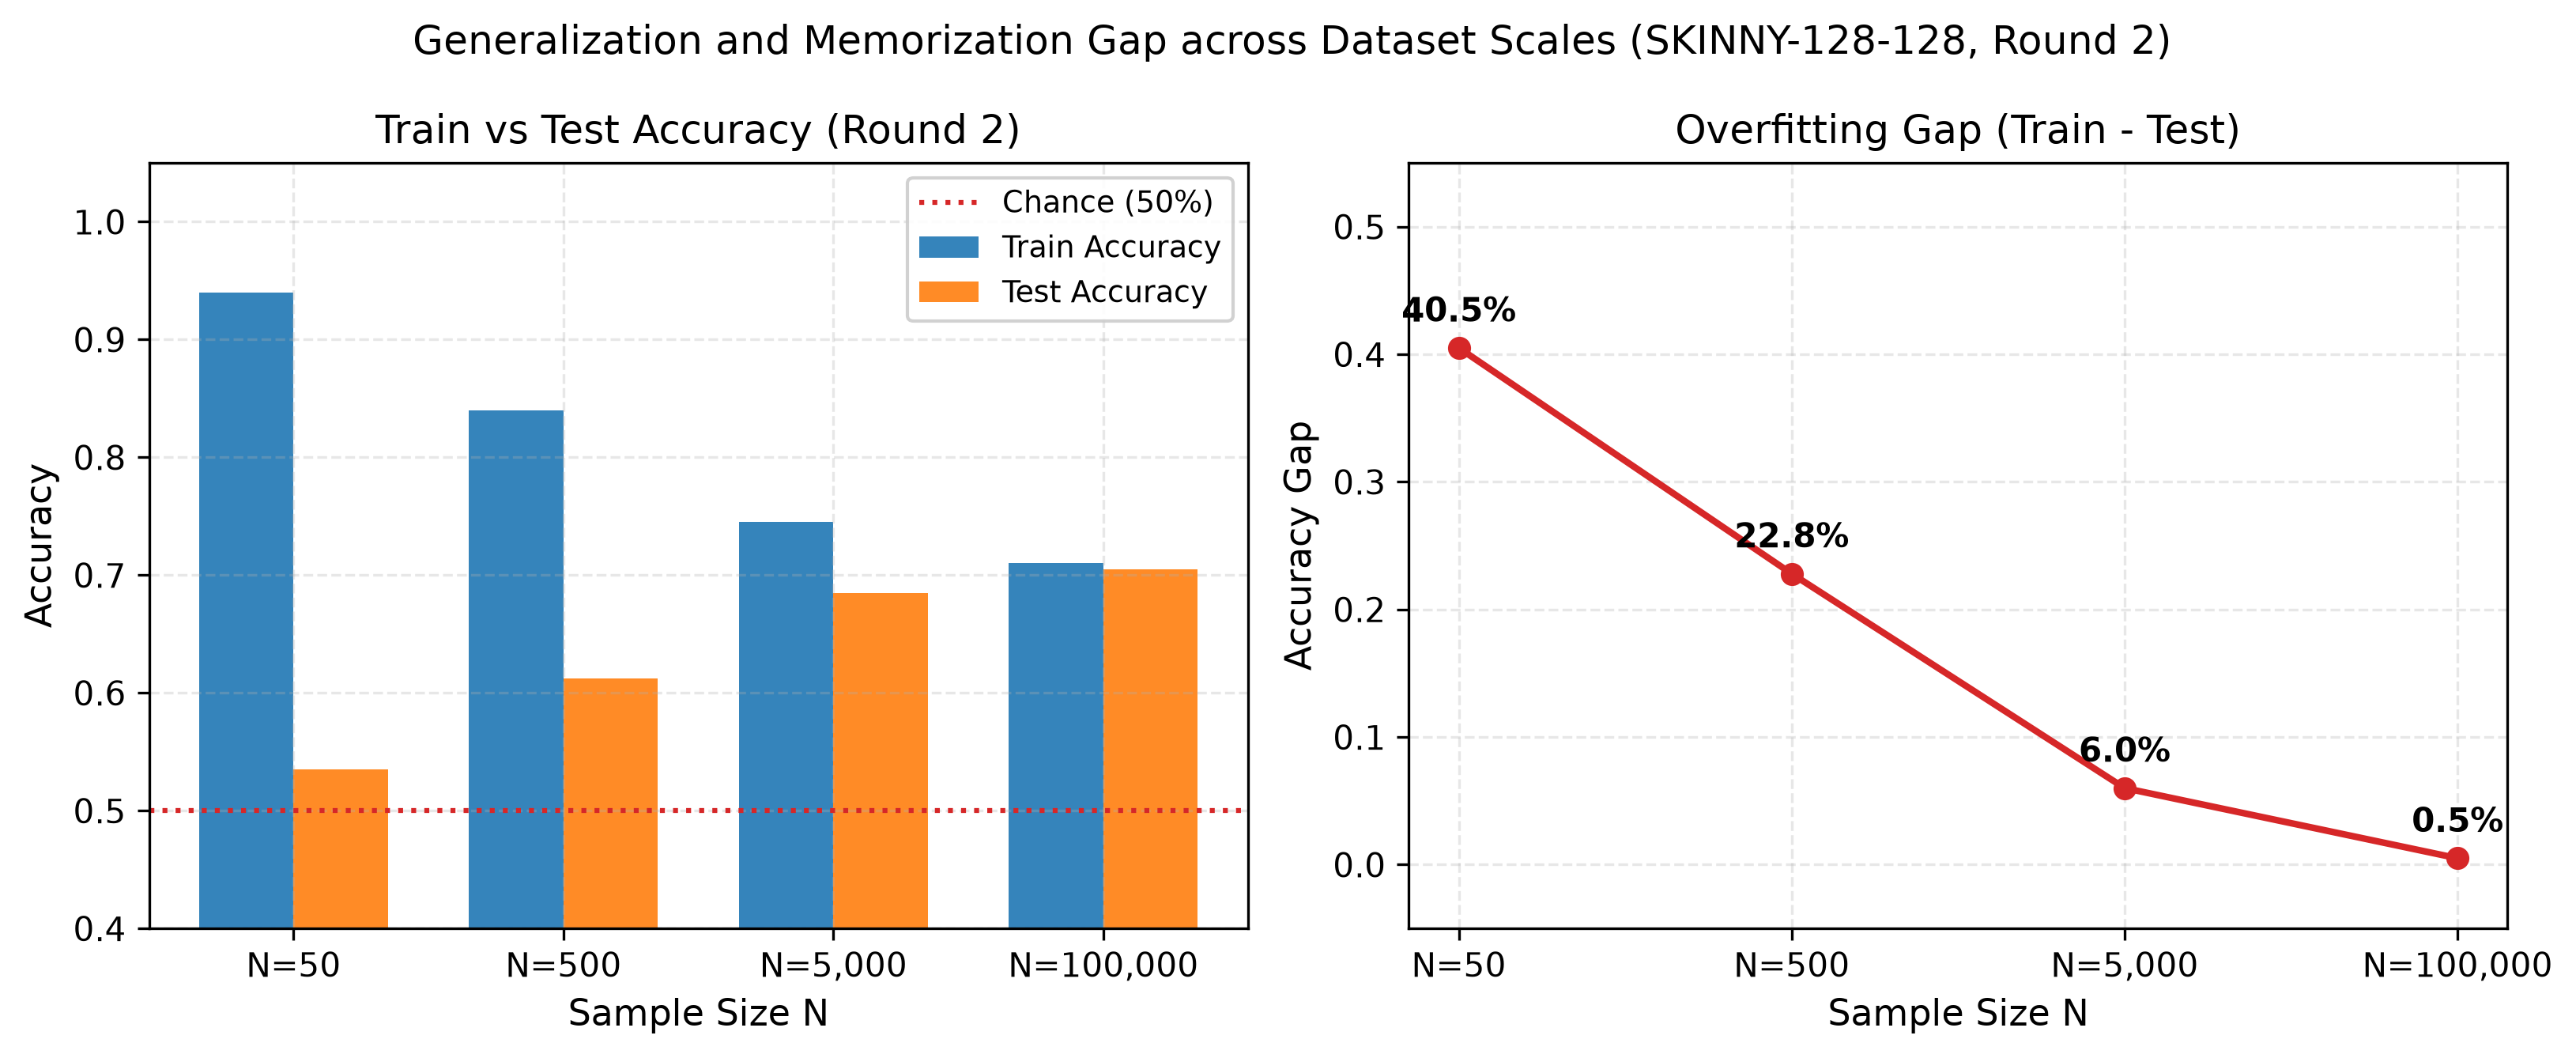

The table this chart was drawn from, first rows:
N, Train_Accuracy, Test_Accuracy, Overfitting_Gap
50, 0.94, 0.535, 0.405
500, 0.84, 0.612, 0.228
5000, 0.745, 0.685, 0.06
100000, 0.71, 0.705, 0.005
